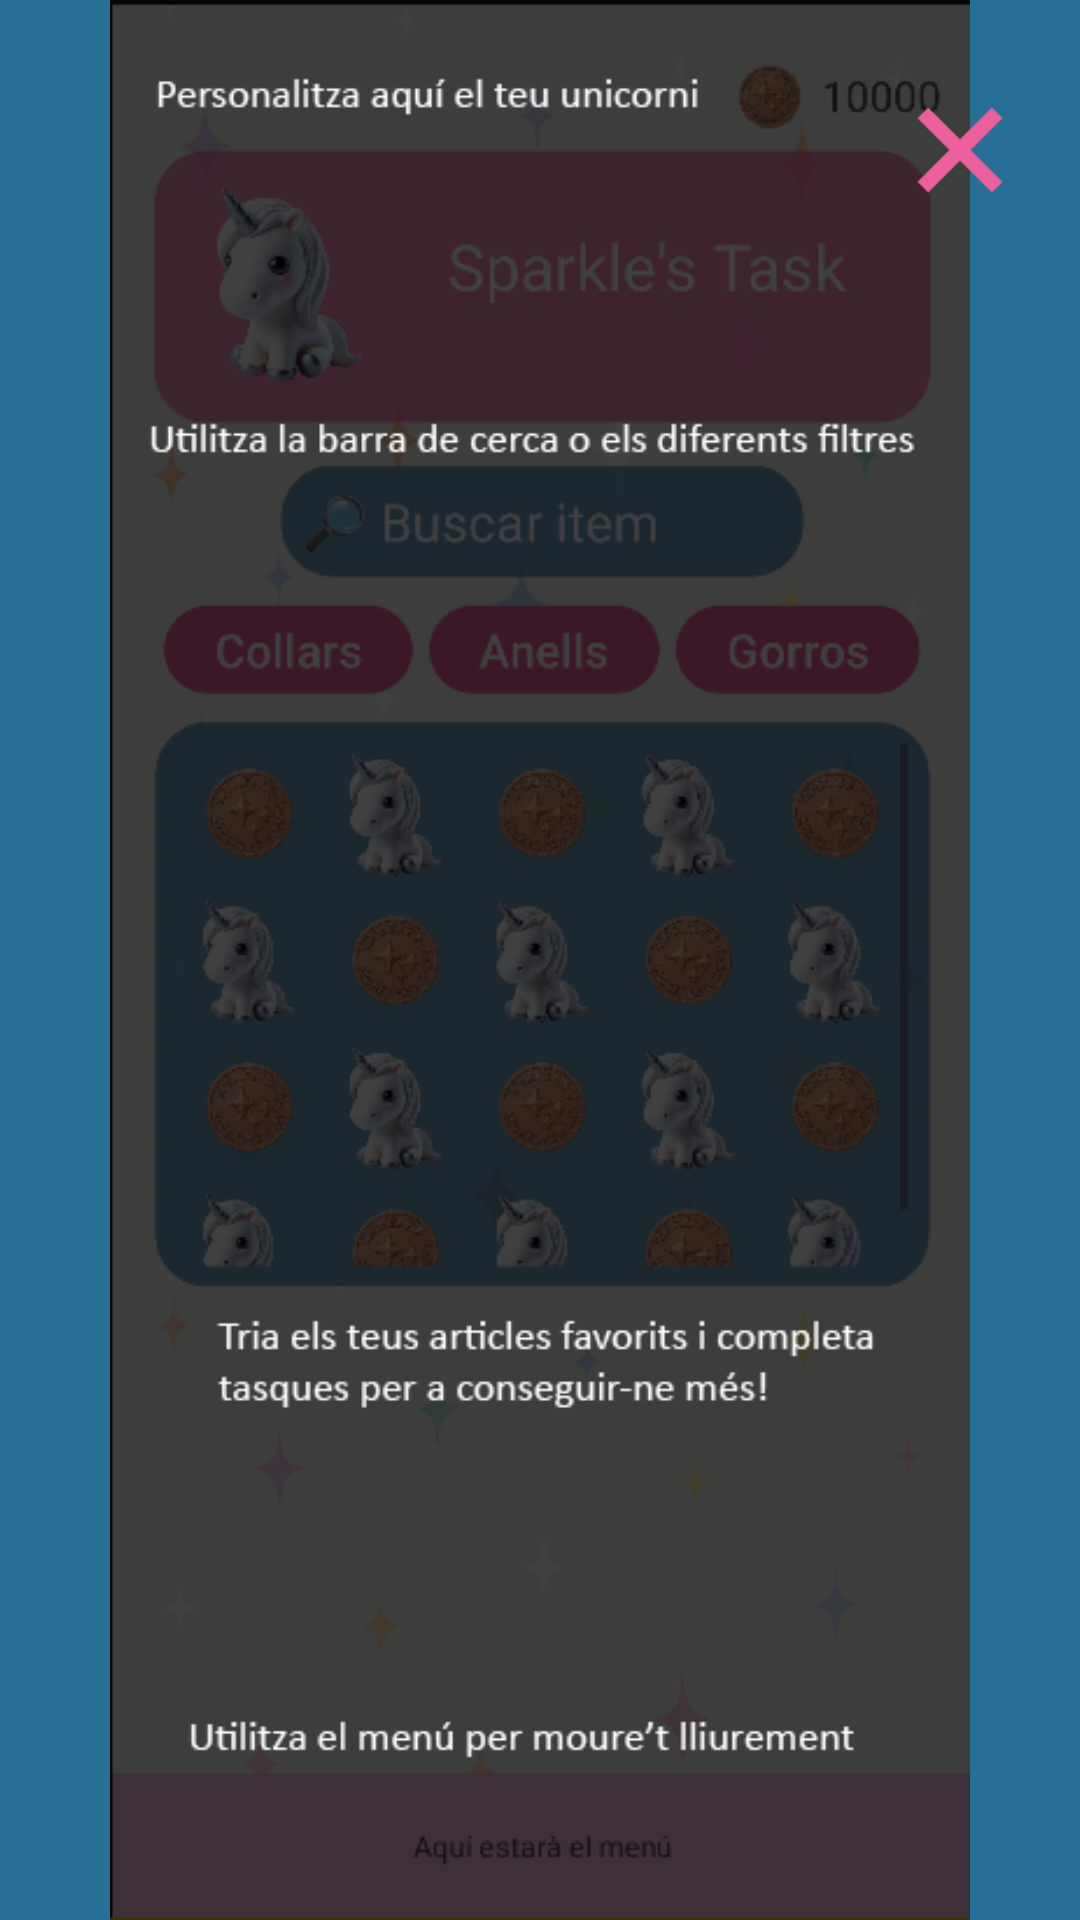

This screen was rendered from an Android layout file. Write that file and the resources it references.
<!-- AndroidManifest.xml: application theme Theme.SparklesTask -->
<!-- res/layout/perfil_help.xml -->
<?xml version="1.0" encoding="utf-8"?>
<androidx.constraintlayout.widget.ConstraintLayout xmlns:android="http://schemas.android.com/apk/res/android"
    xmlns:app="http://schemas.android.com/apk/res-auto"
    xmlns:tools="http://schemas.android.com/tools"
    android:id="@+id/main"
    android:layout_width="match_parent"
    android:layout_height="match_parent"
    tools:context=".PerfilHelp">

    <ImageView
        android:layout_width="match_parent"
        android:layout_height="match_parent"
        android:contentDescription="@string/perfilHelp"
        android:src="@drawable/perfil_help"/>
    <ImageView
        android:id="@+id/ivSortir"
        android:contentDescription="@string/exit"
        app:layout_constraintTop_toTopOf="parent"
        app:layout_constraintEnd_toEndOf="parent"
        android:layout_width="60dp"
        android:layout_height="60dp"
        android:src="@drawable/sortir_rosa"
        android:rotation="45"
        android:layout_marginTop="20dp"
        android:layout_marginEnd="10dp"

        />
</androidx.constraintlayout.widget.ConstraintLayout>
<!-- resources referenced by this layout -->
<resources>
  <!-- drawable perfil_help: png bitmap (drawable, 134001 bytes) -->
  <!-- drawable sortir_rosa (drawable) -->
  <vector xmlns:android="http://schemas.android.com/apk/res/android" android:height="24dp" android:tint="#EB5F9C" android:viewportHeight="960" android:viewportWidth="960" android:width="24dp">
        
      <path android:fillColor="@android:color/white" android:pathData="M440,520L200,520L200,440L440,440L440,200L520,200L520,440L760,440L760,520L520,520L520,760L440,760L440,520Z"/>
      
  </vector>
  <string name="exit">Sortir</string>
  <string name="perfilHelp">Imatge d\'ajuda perfil</string>
  <style name="Theme.SparklesTask" parent="Pink.SparklesTask" />
  <style name="Pink.SparklesTask" parent="Base.Theme.SparklesTask">
          <item name="colorPrimary">@color/pinkPrimary</item>
          <item name="colorPrimaryVariant">@color/pinkPrimaryVariant</item>
          <item name="colorOnPrimary">@color/pinkOnPrimary</item>
          <item name="colorSecondary">@color/pinkSecondary</item>
          <item name="colorSecondaryVariant">@color/pinkSecondaryVariant</item>
          <item name="colorOnSecondary">@color/pinkOnSecondary</item>
          <item name="colorSurface">@color/pinkSurface</item>
          <item name="colorOnSurface">@color/pinkOnSurface</item>
          <item name="android:colorBackground">#286F97</item>
          <item name="colorOnBackground">@color/pinkOnBackground</item>
          <item name="colorError">@color/pinkError</item>
          <item name="colorOnError">@color/pinkOnError</item>
          <item name="colorAccent">@color/pinkSecondary</item>
          <item name="buttonStyle">@style/RoundedButton</item>
          <item name="android:textColorPrimary">@color/pinkOnPrimary</item>
  
      </style>
  <style name="Base.Theme.SparklesTask" parent="Theme.AppCompat.DayNight.NoActionBar">
  
      </style>
  <color name="pinkPrimary">#C7457E</color>
  <color name="pinkPrimaryVariant">#B3EB609C</color>
  <color name="pinkOnPrimary">#FFFFFF</color>
  <color name="pinkSecondary">#286F97</color>
  <color name="pinkSecondaryVariant">#B3337EAA</color>
  <color name="pinkOnSecondary">#FFFFFF</color>
  <color name="pinkSurface">#F4C0DF</color>
  <color name="pinkOnSurface">#000000</color>
  <color name="pinkOnBackground">#000000</color>
  <color name="pinkError">#E91E43</color>
  <color name="pinkOnError">#FFFFFF</color>
  <style name="RoundedButton" parent="Widget.AppCompat.Button">
          <item name="android:background">@drawable/circle_pink</item>
          <item name="android:textColor">@color/pinkOnPrimary</item>
          <item name="android:textAllCaps">false</item>
      </style>
  <!-- drawable circle_pink (drawable) -->
  <?xml version="1.0" encoding="utf-8"?>
  <shape xmlns:android="http://schemas.android.com/apk/res/android"
      android:shape="rectangle">
  
      <solid android:color="@color/pinkPrimary" />
      <corners android:radius="500dp" />
      <padding
          android:left="10dp"
          android:top="10dp"
          android:right="10dp"
          android:bottom="10dp" />
  </shape>
</resources>
